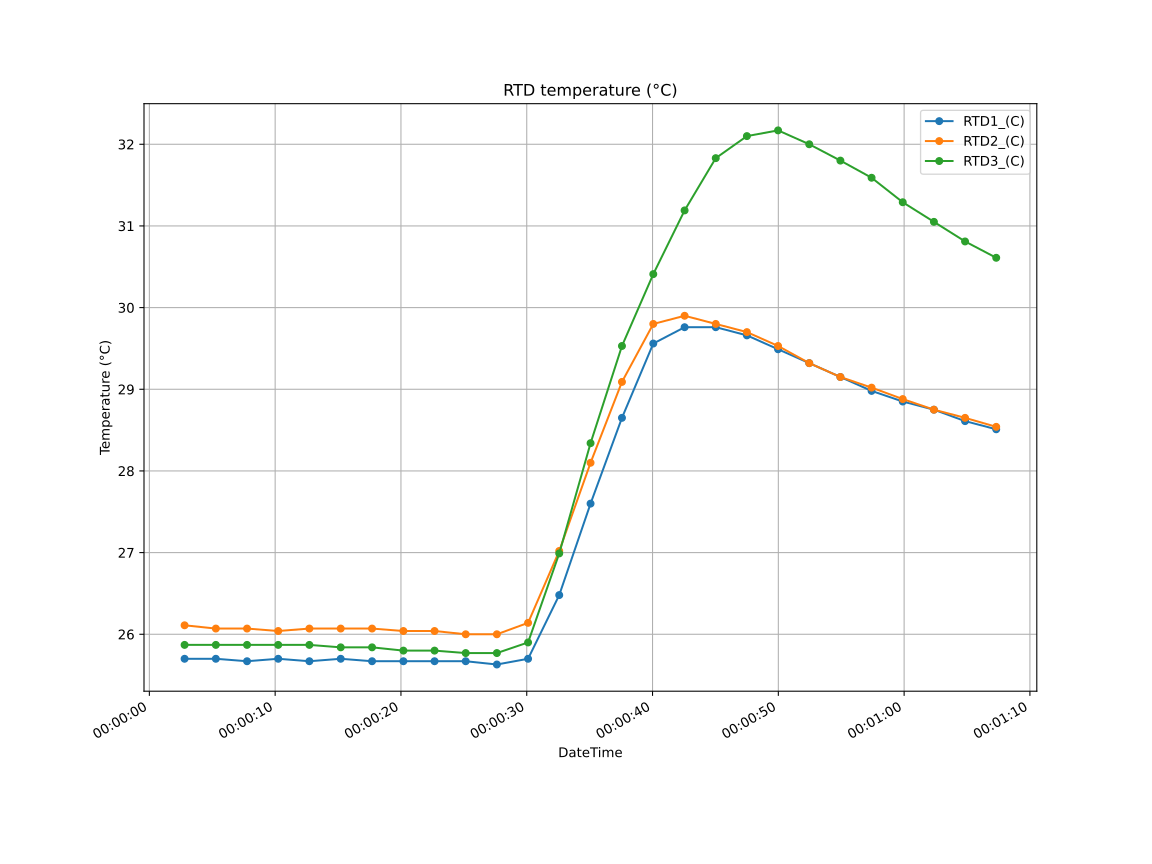

The file beside this chart, header and first rows:
DateTime, RTD1_(C), RTD2_(C), RTD3_(C)
1970-1-1 0:0:2.800, 25.70, 26.11, 25.87
1970-1-1 0:0:5.285, 25.70, 26.07, 25.87
1970-1-1 0:0:7.765, 25.67, 26.07, 25.87
1970-1-1 0:0:10.243, 25.70, 26.04, 25.87
1970-1-1 0:0:12.721, 25.67, 26.07, 25.87
1970-1-1 0:0:15.212, 25.70, 26.07, 25.84
1970-1-1 0:0:17.703, 25.67, 26.07, 25.84
1970-1-1 0:0:20.194, 25.67, 26.04, 25.80
1970-1-1 0:0:22.671, 25.67, 26.04, 25.80
1970-1-1 0:0:25.148, 25.67, 26.00, 25.77
1970-1-1 0:0:27.626, 25.63, 26.00, 25.77
1970-1-1 0:0:30.106, 25.70, 26.14, 25.90
1970-1-1 0:0:32.583, 26.48, 27.02, 26.99
1970-1-1 0:0:35.073, 27.60, 28.10, 28.34
1970-1-1 0:0:37.569, 28.65, 29.09, 29.53
1970-1-1 0:0:40.059, 29.56, 29.80, 30.41
1970-1-1 0:0:42.549, 29.76, 29.90, 31.19
1970-1-1 0:0:45.025, 29.76, 29.80, 31.83
1970-1-1 0:0:47.502, 29.66, 29.70, 32.10
1970-1-1 0:0:49.979, 29.49, 29.53, 32.17
1970-1-1 0:0:52.458, 29.32, 29.32, 32.00
1970-1-1 0:0:54.934, 29.15, 29.15, 31.80
1970-1-1 0:0:57.413, 28.98, 29.02, 31.59
1970-1-1 0:0:59.890, 28.85, 28.88, 31.29
1970-1-1 0:1:2.368, 28.75, 28.75, 31.05
1970-1-1 0:1:4.844, 28.61, 28.65, 30.81
1970-1-1 0:1:7.321, 28.51, 28.54, 30.61
